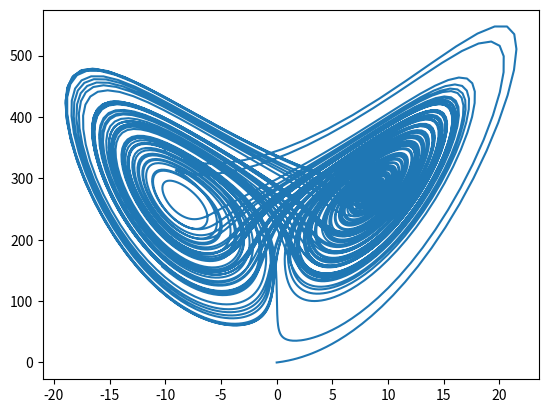

Write the Python code that produced this figure.
import numpy as np
import matplotlib.pyplot as plt
import matplotlib.animation as animation

a = 10
b = 28
c = 8/3

# X = a(Y-X)
# Y = X(b-Z)-Y
# Z = XY - cZ

X_cur = 0.001
Y_cur = 0.001
Z_cur = 0.001
n_steps = 10_000
dt = 0.01

points = []
points_2d = []


def plot(x, y, z):
    global points, points_2d
    points.append((x, y, z))
    points_2d.append((x, y + z*10))


for step in range(n_steps):
    X_new = a * (Y_cur - X_cur)
    Y_new = X_cur * (b - Z_cur) - Y_cur
    Z_new = X_cur * Y_cur - c * Z_cur

    X_cur += X_new * dt
    Y_cur += Y_new * dt
    Z_cur += Z_new * dt

    plot(X_cur, Y_cur, Z_cur)


x_p, y_p = zip(*points_2d)
plt.plot(x_p, y_p)
plt.show()




"""
fig, ax = plt.subplots()
line, = ax.plot([], [], lw=2)
ax.grid()
xdata, ydata = [], []

def init():
    del xdata[:]
    del ydata[:]
    line.set_data(xdata, ydata)
    return line,

def data_gen():
    for i in range(int(2*np.pi*100)):
        yield 10*np.sin(i/10)

def run(z):
    XYZ = np.array(points)
    proj = np.array([
        [1, 0],
        [0, 1],
        [0, z]
    ])

    foo = XYZ @ proj
    x_p = foo[:, 0]
    y_p = foo[:, 1]

    xmin, xmax = ax.get_xlim()
    ymin, ymax = ax.get_ylim()
    if max(x_p) >= xmax:
        ax.set_xlim(xmin, 2*xmax)
        ax.figure.canvas.draw()
    if max(y_p) >= ymax:
        ax.set_ylim(ymin, 2*ymax)
        ax.figure.canvas.draw()
    line.set_data(x_p, y_p)

ani = animation.FuncAnimation(fig, run, data_gen, interval=100, init_func=init,
                              save_count=100)
plt.show()
"""

"""
z = 10

XYZ = np.array(points)
proj = np.array([
    [1, 0],
    [0, 1],
    [0, z]
])

foo = XYZ @ proj
x_p = foo[:, 0]
y_p = foo[:, 1]
plt.plot(x_p, y_p)
plt.show()
"""

"""
p_new = []
for x, y, z in points:
    x_n = x*1 + y*0 + z*0
    y_n = x*0 + y*1 + z*10
    p_new.append((x_n, y_n))

x_p, y_p = zip(*p_new)
plt.plot(x_p, y_p)
plt.show()
"""


"""
ax = plt.figure().add_subplot(projection='3d')
x, y, z = zip(*points)
ax.plot(x, y, z)
plt.show()
"""
